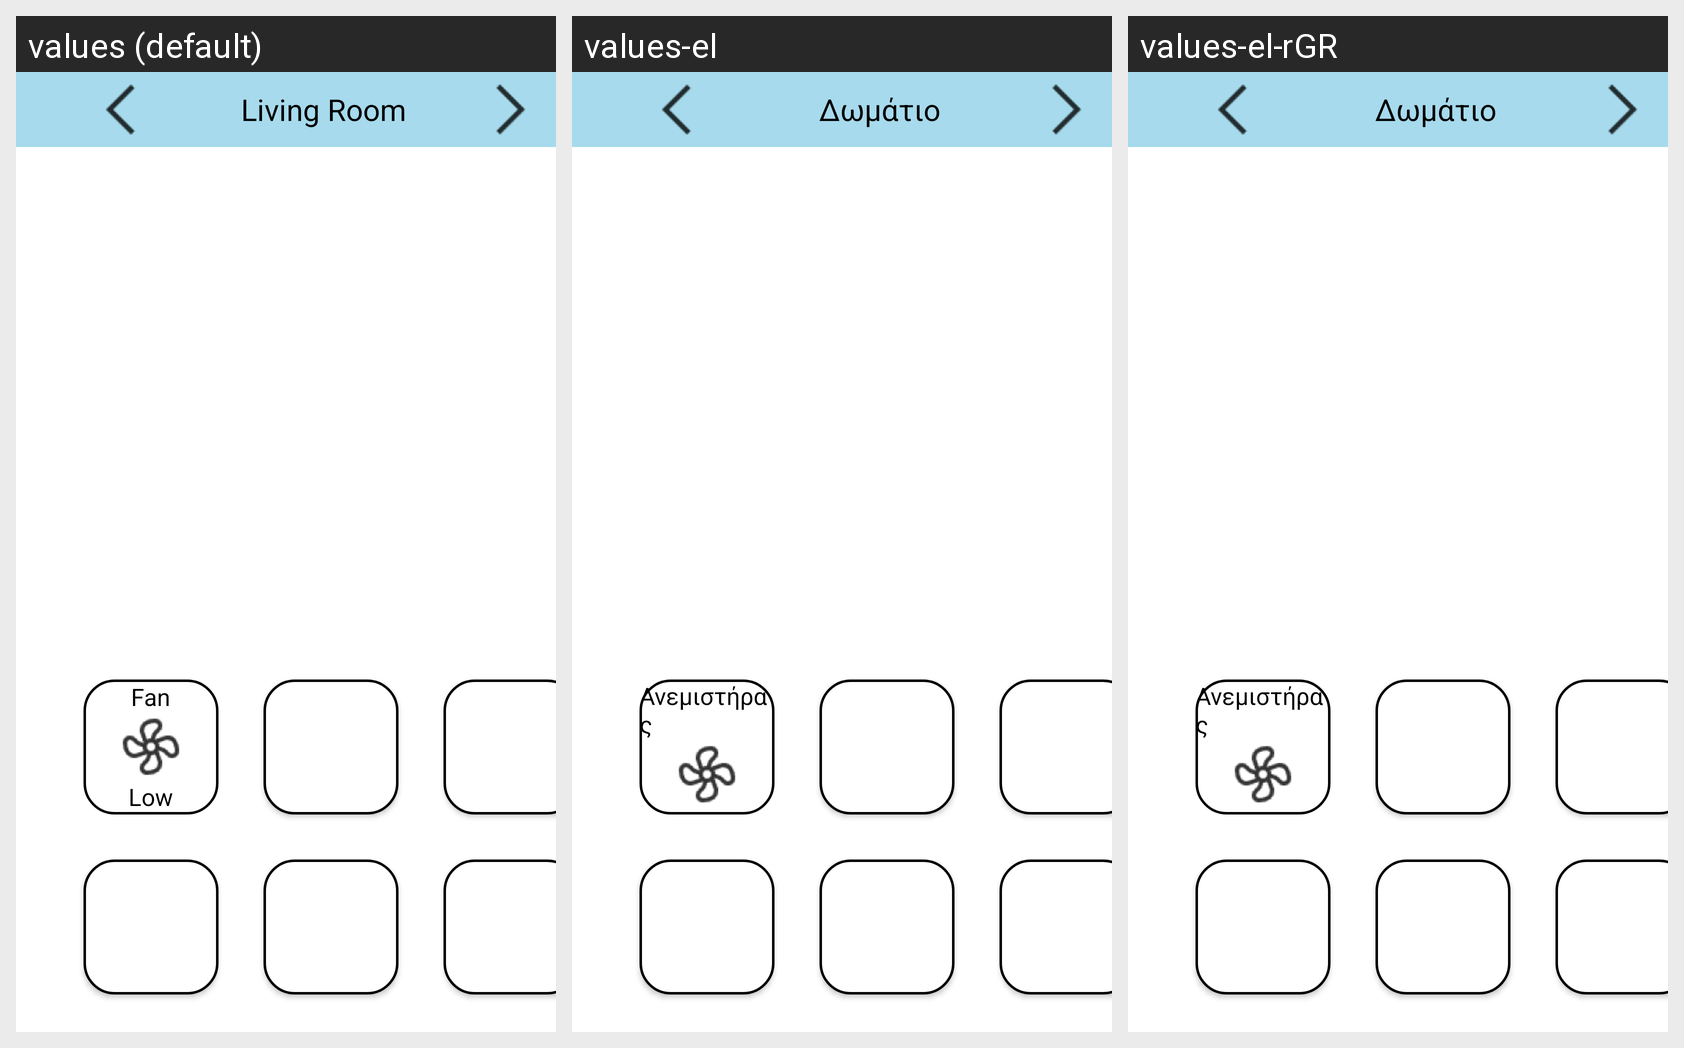

Locale-by-locale string values for the Android screen shown in this grid:
Android screen res/layout/activity_main.xml rendered under 3 locales, left to right: values (default), values-el, values-el-rGR. Device: Nexus 5 (rendered at 1080×1920; each locale shown at half size, 540×960, under a caption strip naming it); theme Theme.AIR_CONDITION.NoActionBar.
Strings drawn on this screen, with the default value and each locale's value (text and hints the layout hard-codes appear in the picture but are not listed):

living_room
  values: Living Room
  values-el: Δωμάτιο
  values-el-rGR: Δωμάτιο  [from values-el]

low
  values: Low
  values-el: Χαμηλή
  values-el-rGR: Χαμηλή
